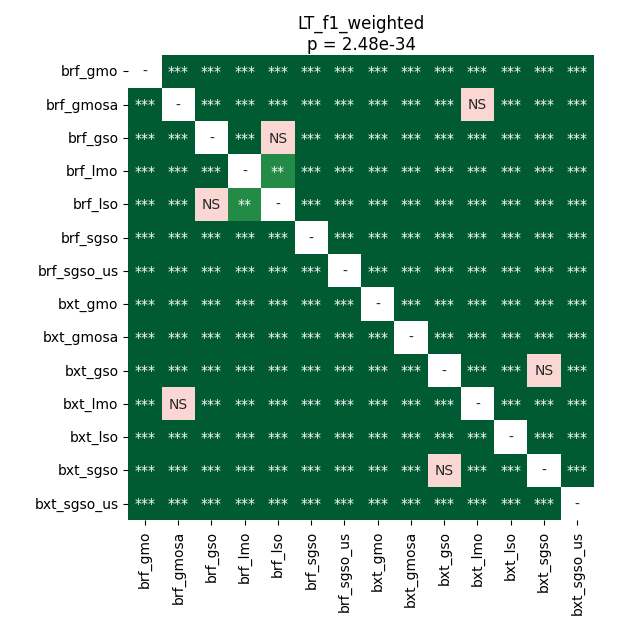

Values plotted in this chart, from the file beside it:
	brf_gmo	brf_gmosa	brf_gso	brf_lmo	brf_lso	brf_sgso	brf_sgso_us	bxt_gmo	bxt_gmosa	bxt_gso	bxt_lmo	bxt_lso	bxt_sgso	bxt_sgso_us
brf_gmo	1.0	3.5603841145833336e-05	3.5603841145833336e-05	3.5603841145833336e-05	3.5603841145833336e-05	3.5603841145833336e-05	3.5603841145833336e-05	3.5603841145833336e-05	3.5603841145833336e-05	3.5603841145833336e-05	3.5603841145833336e-05	3.5603841145833336e-05	3.5603841145833336e-05	3.5603841145833336e-05
brf_gmosa	3.5603841145833336e-05	1.0	3.5603841145833336e-05	3.5603841145833336e-05	3.5603841145833336e-05	3.5603841145833336e-05	3.5603841145833336e-05	3.5603841145833336e-05	3.5603841145833336e-05	0.0001004	0.2162	3.5603841145833336e-05	0.0001004	3.5603841145833336e-05
brf_gso	3.5603841145833336e-05	3.5603841145833336e-05	1.0	0.0008121	0.676	0.0002287	3.5603841145833336e-05	3.5603841145833336e-05	3.5603841145833336e-05	3.5603841145833336e-05	6.857036072530865e-05	3.5603841145833336e-05	6.857036072530865e-05	3.5603841145833336e-05
brf_lmo	3.5603841145833336e-05	3.5603841145833336e-05	0.0008121	1.0	0.001736	3.5603841145833336e-05	3.5603841145833336e-05	3.5603841145833336e-05	3.5603841145833336e-05	3.5603841145833336e-05	3.5603841145833336e-05	3.5603841145833336e-05	3.5603841145833336e-05	3.5603841145833336e-05
brf_lso	3.5603841145833336e-05	3.5603841145833336e-05	0.676	0.001736	1.0	0.0003229	3.5603841145833336e-05	3.5603841145833336e-05	3.5603841145833336e-05	3.5603841145833336e-05	3.5603841145833336e-05	3.5603841145833336e-05	3.5603841145833336e-05	3.5603841145833336e-05
brf_sgso	3.5603841145833336e-05	3.5603841145833336e-05	0.0002287	3.5603841145833336e-05	0.0003229	1.0	3.5603841145833336e-05	3.5603841145833336e-05	3.5603841145833336e-05	3.5603841145833336e-05	3.5603841145833336e-05	3.5603841145833336e-05	3.5603841145833336e-05	3.5603841145833336e-05
brf_sgso_us	3.5603841145833336e-05	3.5603841145833336e-05	3.5603841145833336e-05	3.5603841145833336e-05	3.5603841145833336e-05	3.5603841145833336e-05	1.0	3.5603841145833336e-05	3.5603841145833336e-05	3.5603841145833336e-05	3.5603841145833336e-05	3.5603841145833336e-05	3.5603841145833336e-05	3.5603841145833336e-05
bxt_gmo	3.5603841145833336e-05	3.5603841145833336e-05	3.5603841145833336e-05	3.5603841145833336e-05	3.5603841145833336e-05	3.5603841145833336e-05	3.5603841145833336e-05	1.0	3.5603841145833336e-05	3.5603841145833336e-05	3.5603841145833336e-05	3.5603841145833336e-05	3.5603841145833336e-05	3.5603841145833336e-05
bxt_gmosa	3.5603841145833336e-05	3.5603841145833336e-05	3.5603841145833336e-05	3.5603841145833336e-05	3.5603841145833336e-05	3.5603841145833336e-05	3.5603841145833336e-05	3.5603841145833336e-05	1.0	3.5603841145833336e-05	3.5603841145833336e-05	0.0001653	3.5603841145833336e-05	3.5603841145833336e-05
bxt_gso	3.5603841145833336e-05	0.0001004	3.5603841145833336e-05	3.5603841145833336e-05	3.5603841145833336e-05	3.5603841145833336e-05	3.5603841145833336e-05	3.5603841145833336e-05	3.5603841145833336e-05	1.0	6.857036072530865e-05	3.5603841145833336e-05	1.0	3.5603841145833336e-05
bxt_lmo	3.5603841145833336e-05	0.2162	6.857036072530865e-05	3.5603841145833336e-05	3.5603841145833336e-05	3.5603841145833336e-05	3.5603841145833336e-05	3.5603841145833336e-05	3.5603841145833336e-05	6.857036072530865e-05	1.0	3.5603841145833336e-05	3.5603841145833336e-05	3.5603841145833336e-05
bxt_lso	3.5603841145833336e-05	3.5603841145833336e-05	3.5603841145833336e-05	3.5603841145833336e-05	3.5603841145833336e-05	3.5603841145833336e-05	3.5603841145833336e-05	3.5603841145833336e-05	0.0001653	3.5603841145833336e-05	3.5603841145833336e-05	1.0	3.5603841145833336e-05	3.5603841145833336e-05
bxt_sgso	3.5603841145833336e-05	0.0001004	6.857036072530865e-05	3.5603841145833336e-05	3.5603841145833336e-05	3.5603841145833336e-05	3.5603841145833336e-05	3.5603841145833336e-05	3.5603841145833336e-05	1.0	3.5603841145833336e-05	3.5603841145833336e-05	1.0	3.5603841145833336e-05
bxt_sgso_us	3.5603841145833336e-05	3.5603841145833336e-05	3.5603841145833336e-05	3.5603841145833336e-05	3.5603841145833336e-05	3.5603841145833336e-05	3.5603841145833336e-05	3.5603841145833336e-05	3.5603841145833336e-05	3.5603841145833336e-05	3.5603841145833336e-05	3.5603841145833336e-05	3.5603841145833336e-05	1.0
